Run: headless pygame with SDL's dummy video driver; simulated clock (each Clock.tick advances the game by its frame time, no real sleeping); random seed 0; keys injected as events and as key.get_pressed() state; no mouse input.
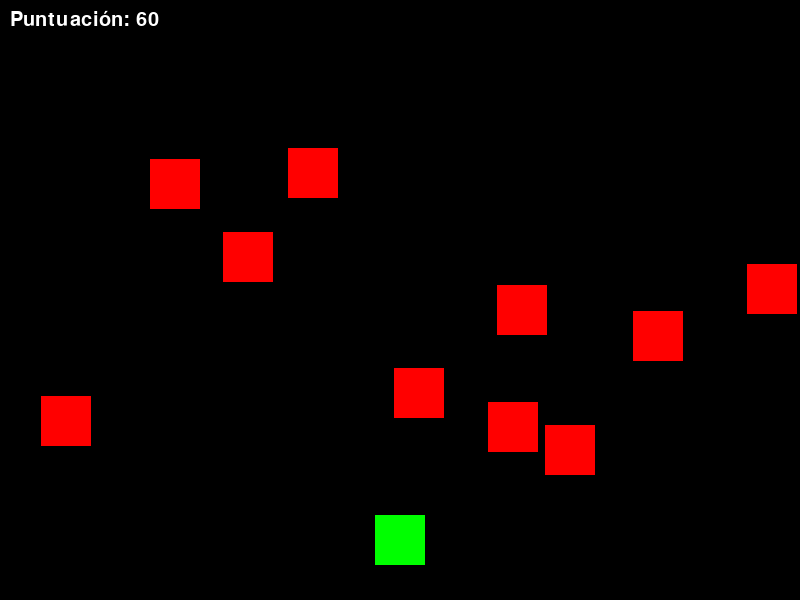
Frame 1 of 2 · flips 1–60 · no input
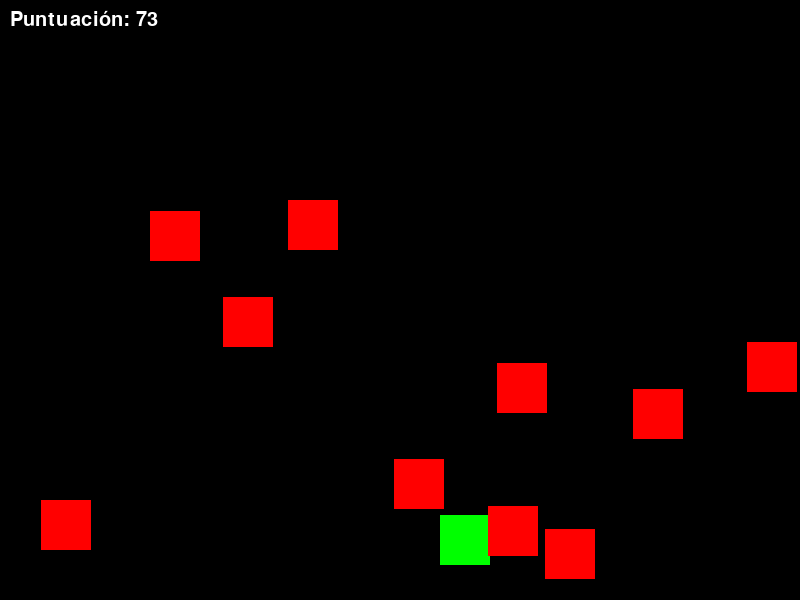
Frame 2 of 2 · flips 61–180 · tapped SPACE, RETURN · held RIGHT (→), D (game ended)

The pygame program that drew these frames:

import pygame
import random

# Inicializar Pygame
pygame.init()

# Dimensiones de la pantalla
ANCHO = 800
ALTO = 600

# Colores
NEGRO = (0, 0, 0)
BLANCO = (255, 255, 255)
ROJO = (255, 0, 0)
VERDE = (0, 255, 0)

# Configuración de la pantalla
pantalla = pygame.display.set_mode((ANCHO, ALTO))
pygame.display.set_caption("Juego básico con Pygame")

# Reloj para controlar los FPS
reloj = pygame.time.Clock()

# Clase para el jugador
class Jugador(pygame.sprite.Sprite):
    def __init__(self):
        super().__init__()
        self.image = pygame.Surface((50, 50))
        self.image.fill(VERDE)
        self.rect = self.image.get_rect()
        self.rect.center = (ANCHO // 2, ALTO - 60)

    def update(self):
        # Movimiento del jugador
        teclas = pygame.key.get_pressed()
        if teclas[pygame.K_LEFT] and self.rect.left > 0:
            self.rect.x -= 5
        if teclas[pygame.K_RIGHT] and self.rect.right < ANCHO:
            self.rect.x += 5

# Clase para los enemigos
class Enemigo(pygame.sprite.Sprite):
    def __init__(self):
        super().__init__()
        self.image = pygame.Surface((50, 50))
        self.image.fill(ROJO)
        self.rect = self.image.get_rect()
        self.rect.x = random.randint(0, ANCHO - self.rect.width)
        self.rect.y = random.randint(-100, -40)
        self.velocidad = random.randint(4, 8)

    def update(self):
        self.rect.y += self.velocidad
        if self.rect.top > ALTO:
            self.rect.y = random.randint(-100, -40)
            self.rect.x = random.randint(0, ANCHO - self.rect.width)
            self.velocidad = random.randint(4, 8)

# Crear grupos de sprites
todos_los_sprites = pygame.sprite.Group()
enemigos = pygame.sprite.Group()

# Instanciar al jugador
jugador = Jugador()
todos_los_sprites.add(jugador)

# Crear enemigos
for i in range(10):
    enemigo = Enemigo()
    todos_los_sprites.add(enemigo)
    enemigos.add(enemigo)

# Puntuación
puntuacion = 0

# Bucle principal
ejecutando = True
while ejecutando:
    for evento in pygame.event.get():
        if evento.type == pygame.QUIT:
            ejecutando = False

    # Actualizar sprites
    todos_los_sprites.update()

    # Verificar colisiones
    if pygame.sprite.spritecollideany(jugador, enemigos):
        print(f"¡Juego terminado! Puntuación final: {puntuacion}")
        ejecutando = False

    # Incrementar la puntuación
    puntuacion += 1

    # Dibujar todo
    pantalla.fill(NEGRO)
    todos_los_sprites.draw(pantalla)

    # Mostrar puntuación
    fuente = pygame.font.SysFont("Arial", 30)
    texto = fuente.render(f"Puntuación: {puntuacion}", True, BLANCO)
    pantalla.blit(texto, (10, 10))

    # Actualizar la pantalla
    pygame.display.flip()

    # Controlar los FPS
    reloj.tick(60)

pygame.quit()
